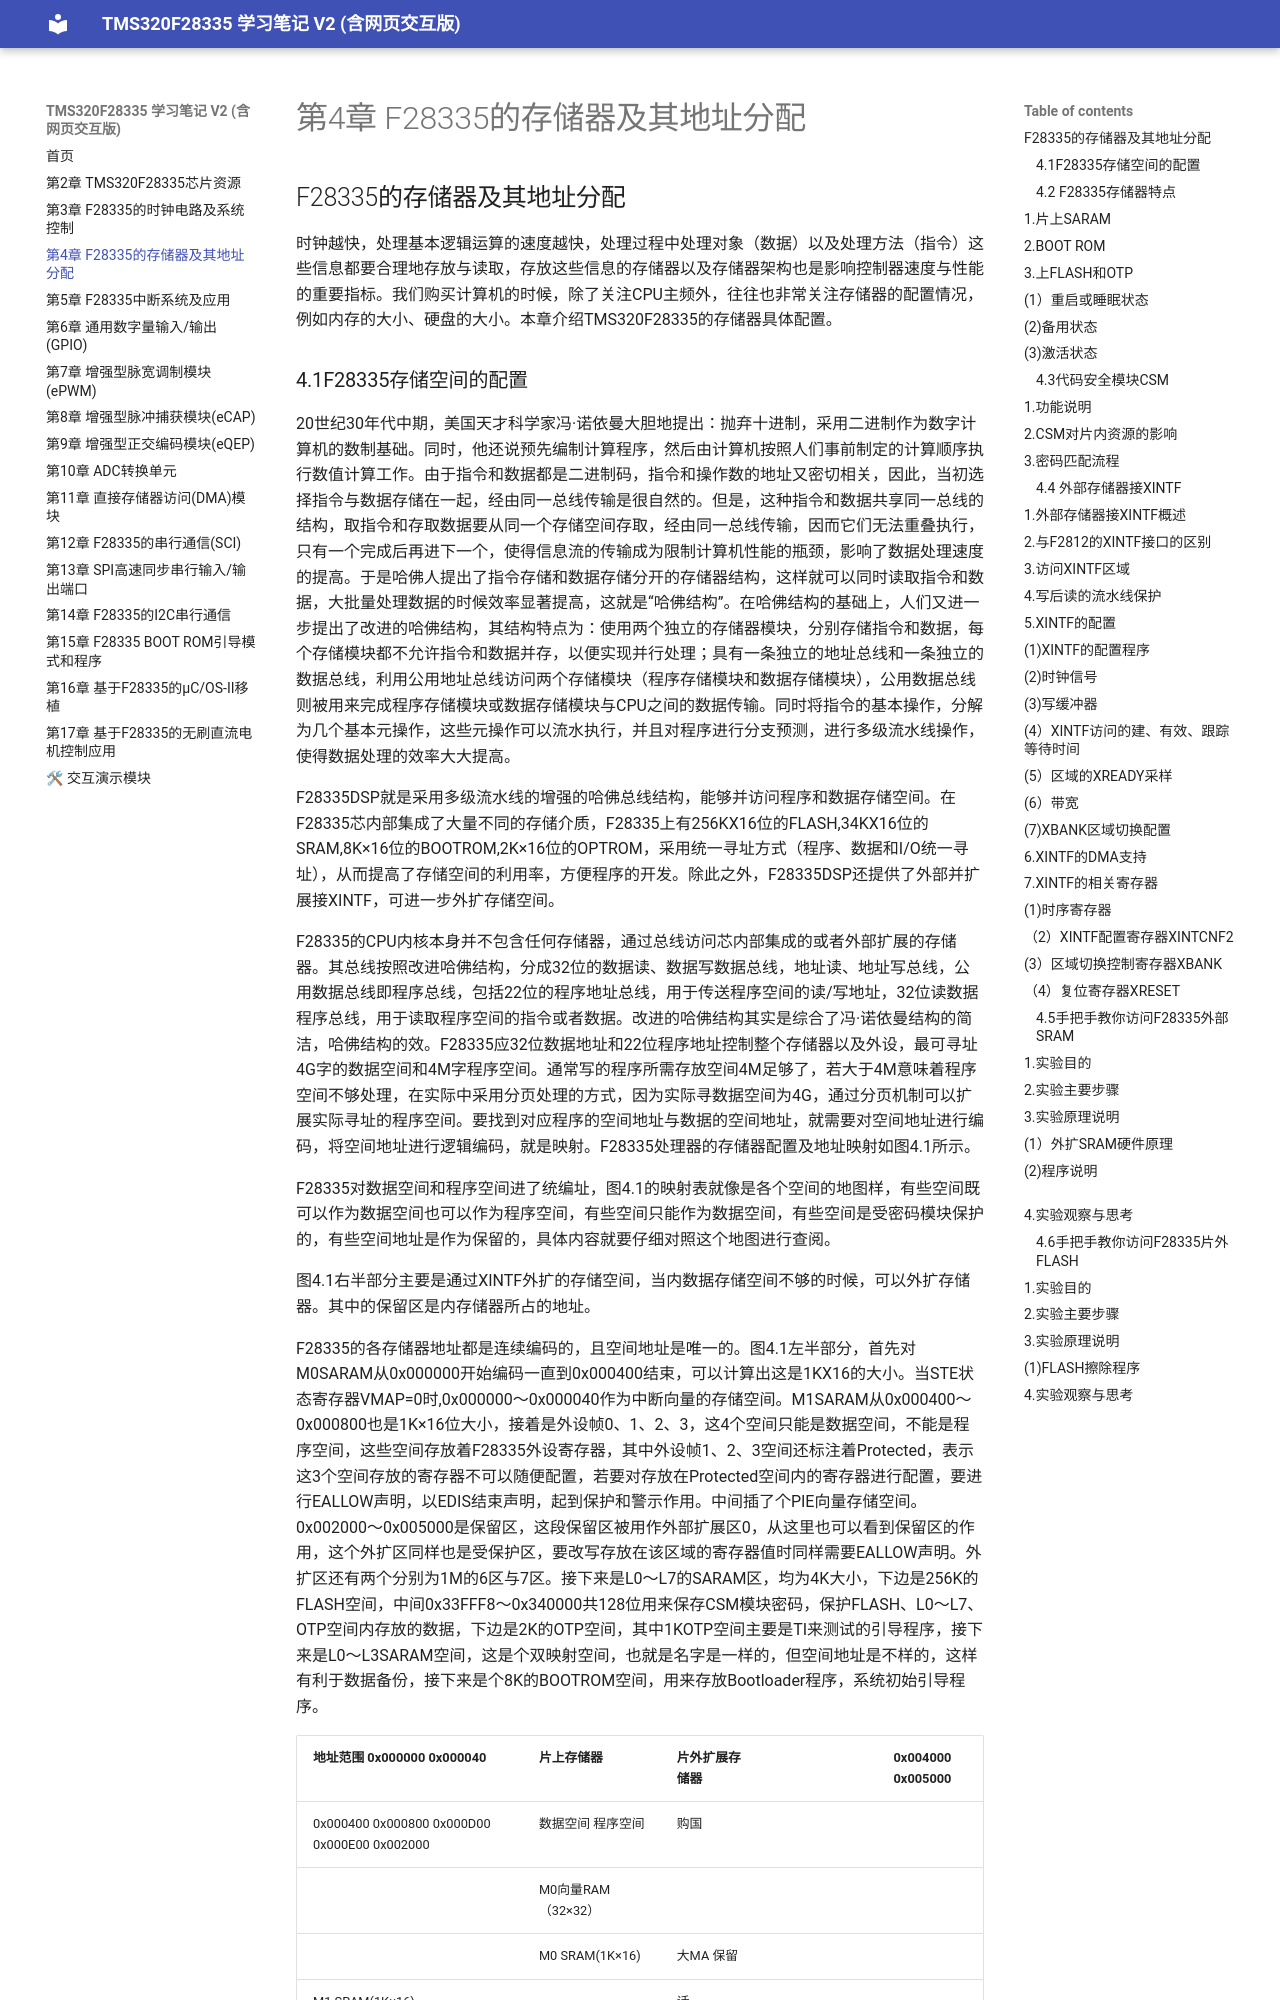

repository: yeblue1029/yxDSPbook_study_web2 · page: chapter4/chapter4/index.html · generator: mkdocs

## F28335的存储器及其地址分配

时钟越快，处理基本逻辑运算的速度越快，处理过程中处理对象（数据）以及处理方法（指令）这些信息都要合理地存放与读取，存放这些信息的存储器以及存储器架构也是影响控制器速度与性能的重要指标。我们购买计算机的时候，除了关注CPU主频外，往往也非常关注存储器的配置情况，例如内存的大小、硬盘的大小。本章介绍TMS320F28335的存储器具体配置。

### 4.1F28335存储空间的配置

20世纪30年代中期，美国天才科学家冯·诺依曼大胆地提出：抛弃十进制，采用二进制作为数字计算机的数制基础。同时，他还说预先编制计算程序，然后由计算机按照人们事前制定的计算顺序执行数值计算工作。由于指令和数据都是二进制码，指令和操作数的地址又密切相关，因此，当初选择指令与数据存储在一起，经由同一总线传输是很自然的。但是，这种指令和数据共享同一总线的结构，取指令和存取数据要从同一个存储空间存取，经由同一总线传输，因而它们无法重叠执行，只有一个完成后再进下一个，使得信息流的传输成为限制计算机性能的瓶颈，影响了数据处理速度的提高。于是哈佛人提出了指令存储和数据存储分开的存储器结构，这样就可以同时读取指令和数据，大批量处理数据的时候效率显著提高，这就是“哈佛结构”。在哈佛结构的基础上，人们又进一步提出了改进的哈佛结构，其结构特点为：使用两个独立的存储器模块，分别存储指令和数据，每个存储模块都不允许指令和数据并存，以便实现并行处理；具有一条独立的地址总线和一条独立的数据总线，利用公用地址总线访问两个存储模块（程序存储模块和数据存储模块），公用数据总线则被用来完成程序存储模块或数据存储模块与CPU之间的数据传输。同时将指令的基本操作，分解为几个基本元操作，这些元操作可以流水执行，并且对程序进行分支预测，进行多级流水线操作，使得数据处理的效率大大提高。

F28335DSP就是采用多级流水线的增强的哈佛总线结构，能够并访问程序和数据存储空间。在F28335芯内部集成了大量不同的存储介质，F28335上有256KX16位的FLASH,34KX16位的SRAM,8K×16位的BOOTROM,2K×16位的OPTROM，采用统一寻址方式（程序、数据和I/O统一寻址），从而提高了存储空间的利用率，方便程序的开发。除此之外，F28335DSP还提供了外部并扩展接XINTF，可进一步外扩存储空间。

F28335的CPU内核本身并不包含任何存储器，通过总线访问芯内部集成的或者外部扩展的存储器。其总线按照改进哈佛结构，分成32位的数据读、数据写数据总线，地址读、地址写总线，公用数据总线即程序总线，包括22位的程序地址总线，用于传送程序空间的读/写地址，32位读数据程序总线，用于读取程序空间的指令或者数据。改进的哈佛结构其实是综合了冯·诺依曼结构的简洁，哈佛结构的效。F28335应32位数据地址和22位程序地址控制整个存储器以及外设，最可寻址4G字的数据空间和4M字程序空间。通常写的程序所需存放空间4M足够了，若大于4M意味着程序空间不够处理，在实际中采用分页处理的方式，因为实际寻数据空间为4G，通过分页机制可以扩展实际寻址的程序空间。要找到对应程序的空间地址与数据的空间地址，就需要对空间地址进行编码，将空间地址进行逻辑编码，就是映射。F28335处理器的存储器配置及地址映射如图4.1所示。
